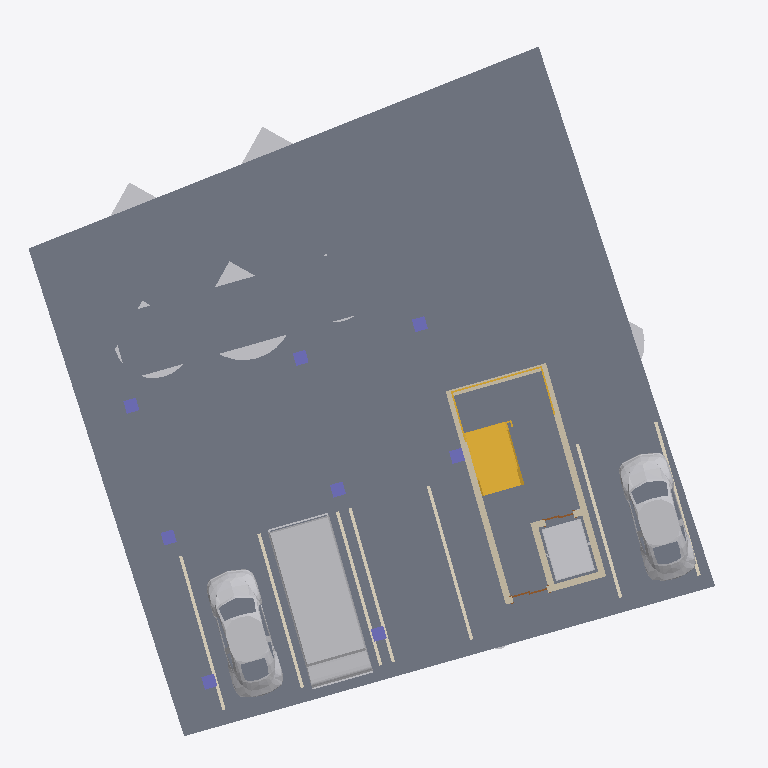
Plan cut of the same IFC building model at storey '1층' (level 0.00 m, cut at 1.40 m), seen from above with north up, elements coloured by IFC class (only those large enough to see are counted): 14 other elements (light grey), 8 columns (violet), 7 slabs (grey), 7 coverings (cream), 6 walls (beige), 2 doors (brown), 1 stair (yellow). Cut surfaces are drawn darker.
Extent 21.8 m × 21.6 m × 17.3 m (x, y, z). Storeys (6): 1층 at 0.00 m; 2층 at 3.00 m; 3층 at 5.80 m; 4층 at 8.60 m; 5층 at 11.40 m; 지붕층 at 14.20 m. Elements (487): 176 IfcBuildingElementProxy, 101 IfcFurnishingElement, 69 IfcWallStandardCase, 35 IfcWindow, 31 IfcCovering, 30 IfcDoor, 16 IfcFlowTerminal, 13 IfcSlab, 8 IfcColumn, 5 IfcStair, 2 IfcRailing, 1 IfcWall.

HEADER;
FILE_DESCRIPTION(('ViewDefinition [CoordinationView_V2.0]','RevitIdentifiers [VersionGUID: fe41f766-d259-4ede-a571-fae738f9e6ea, NumberOfSaves: 11]'),'2;1');
FILE_NAME('BuildLex_Demo_2_수정안_v2.ifc','2026-11-04T15:44:03+09:00',(''),(''),'ODA SDAI 24.11','Autodesk Revit 25.0.2.419 (ENU) - IFC 25.0.2.419','');
FILE_SCHEMA(('IFC2X3'));
ENDSEC;
DATA;
#27=IFCPROJECT('1bZLuU_n119wEcBZJV3gC8',#18,'PJ2-BIM',$,$,'성산동 646-3 다세대주택','수정안(검토 반영)',(#22),#152515);
#59=IFCSITE('1bZLuU_n119wEcBZJV3gCA',#18,'Default',$,$,#58,$,$,.ELEMENT.,(37,33,55,800000),(126,54,18,0),0.0,$,$);
#32=IFCBUILDING('1bZLuU_n119wEcBZJV3gC9',#18,'성산동 다세대주택',$,$,#30,$,'성산동 다세대주택',.ELEMENT.,$,$,#31);
#35=IFCBUILDINGSTOREY('2JF4e6axWHqu3u0C1FZlmi',#18,'1층',$,'Level:8mm Head',#34,$,'1층',.ELEMENT.,0.0);
#39=IFCBUILDINGSTOREY('1ZGO8hrFCHqw0v0026FpFv',#18,'2층',$,'Level:8mm Head',#38,$,'2층',.ELEMENT.,3000.0);
#43=IFCBUILDINGSTOREY('1azwgZz2v1QOudUxVKbCXj',#18,'3층',$,'Level:No Head',#42,$,'3층',.ELEMENT.,5800.0);
#47=IFCBUILDINGSTOREY('1azwgZz2v1QOudUxVKbCXY',#18,'4층',$,'Level:No Head',#46,$,'4층',.ELEMENT.,8600.0);
#51=IFCBUILDINGSTOREY('1azwgZz2v1QOudUxVKbCXZ',#18,'5층',$,'Level:No Head',#50,$,'5층',.ELEMENT.,11400.0);
#55=IFCBUILDINGSTOREY('1azwgZz2v1QOudUxVKbCXW',#18,'지붕층',$,'Level:No Head',#54,$,'지붕층',.ELEMENT.,14200.000000000002);
#40495=IFCSLAB('1azwgZz2v1QOudUxVKbDyQ',#18,'Floor:대지경계:1660976',$,'Floor:대지경계',#40478,#40494,'1660976',.FLOOR.);
#40203=IFCSLAB('1azwgZz2v1QOudUxVKbD1H',#18,'Floor:조경_잔디:1660795',$,'Floor:조경_잔디',#40189,#40202,'1660795',.FLOOR.);
#40291=IFCSLAB('1azwgZz2v1QOudUxVKbD2w',#18,'Floor:주차구획 2500x5000:1660816',$,'Floor:주차구획 2500x5000',#40281,#40290,'1660816',.FLOOR.);
#101580=IFCBUILDINGELEMENTPROXY('1niPeLihz1iOTQKQ1gBc3K',#18,'Van:Delivery Van:1684886',$,'Van:Delivery Van',#101579,#101576,'1684886',$);
#40527=IFCSLAB('1azwgZz2v1QOudUxVKbDyT',#18,'Floor:주차구획 2500x5000:1660983',$,'Floor:주차구획 2500x5000',#40517,#40526,'1660983',.FLOOR.);
#40239=IFCSLAB('1azwgZz2v1QOudUxVKbD2e',#18,'Floor:주차구획 2500x5000:1660802',$,'Floor:주차구획 2500x5000',#40225,#40238,'1660802',.FLOOR.);
#2719=IFCSLAB('1azwgZz2v1QOudUxVKbDT6',#18,'Floor:Concrete 150mm:1658988',$,'Floor:Concrete 150mm',#2702,#2718,'1658988',.FLOOR.);
#95777=IFCBUILDINGELEMENTPROXY('1niPeLihz1iOTQKQ1gBc3N',#18,'RPC Beetle:RPC Beetle:1684885',$,'RPC Beetle:RPC Beetle',#95776,#95773,'1684885',$);
#101592=IFCBUILDINGELEMENTPROXY('1niPeLihz1iOTQKQ1gBc3L',#18,'RPC Beetle:RPC Beetle:1684887',$,'RPC Beetle:RPC Beetle',#101591,#101588,'1684887',$);
#38008=IFCSTAIR('1azwgZz2v1QOudUxVKbDCJ',#18,'Assembled Stair:Stair:1659961',$,'Assembled Stair:190mm max riser 250mm going',#38007,$,'1659961',.HALF_TURN_STAIR.);
#40271=IFCSLAB('1azwgZz2v1QOudUxVKbD2Z',#18,'Floor:주차구획 2500x5000:1660809',$,'Floor:주차구획 2500x5000',#40261,#40270,'1660809',.FLOOR.);
#125858=IFCBUILDINGELEMENTPROXY('2Sn9fzF$P4ZBrj6IVhDukh',#18,'엘리베이터 카:1685073',$,$,#125848,#125857,'1685073',$);
#1006=IFCWALLSTANDARDCASE('1azwgZz2v1QOudUxVKbCXd',#18,'Basic Wall:BL_코어_차콜 200:1658701',$,'Basic Wall:BL_코어_차콜 200',#994,#1005,'1658701');
#1029=IFCWALLSTANDARDCASE('1azwgZz2v1QOudUxVKbCXb',#18,'Basic Wall:BL_코어_차콜 200:1658703',$,'Basic Wall:BL_코어_차콜 200',#1017,#1028,'1658703');
#107150=IFCBUILDINGELEMENTPROXY('1niPeLihz1iOTQKQ1gBc2E',#18,'RPC Tree - Deciduous:Common Apple - 20'':1684940',$,'RPC Tree - Deciduous:Common Apple - 20''',#107149,#107146,'1684940',$);
#123951=IFCBUILDINGELEMENTPROXY('1niPeLihz1iOTQKQ1gBc2G',#18,'RPC Tree - Deciduous:Common Apple - 20'':1684946',$,'RPC Tree - Deciduous:Common Apple - 20''',#123950,#123947,'1684946',$);
#123940=IFCBUILDINGELEMENTPROXY('1niPeLihz1iOTQKQ1gBc2J',#18,'RPC Tree - Deciduous:Japanese Cherry - 15'':1684945',$,'RPC Tree - Deciduous:Japanese Cherry - 15''',#123939,#123936,'1684945',$);
#101638=IFCCOVERING('1niPeLihz1iOTQKQ1gBc3X',#18,'Floor:BL_주차선 10:1684899',$,'Floor:BL_주차선 10',#101628,#101637,'1684899',.FLOORING.);
#101689=IFCCOVERING('1niPeLihz1iOTQKQ1gBc3w',#18,'Floor:BL_주차선 10:1684920',$,'Floor:BL_주차선 10',#101679,#101688,'1684920',.FLOORING.);
#101706=IFCCOVERING('1niPeLihz1iOTQKQ1gBc3z',#18,'Floor:BL_주차선 10:1684927',$,'Floor:BL_주차선 10',#101696,#101705,'1684927',.FLOORING.);
#101612=IFCCOVERING('1niPeLihz1iOTQKQ1gBc3U',#18,'Floor:BL_주차선 10:1684892',$,'Floor:BL_주차선 10',#101598,#101611,'1684892',.FLOORING.);
#101672=IFCCOVERING('1niPeLihz1iOTQKQ1gBc3p',#18,'Floor:BL_주차선 10:1684913',$,'Floor:BL_주차선 10',#101662,#101671,'1684913',.FLOORING.);
#101655=IFCCOVERING('1niPeLihz1iOTQKQ1gBc3e',#18,'Floor:BL_주차선 10:1684906',$,'Floor:BL_주차선 10',#101645,#101654,'1684906',.FLOORING.);
#42590=IFCWALL('1niPeLihz1iOTQKQ1gBcUH',#18,'Basic Wall:BL_코어_차콜 200:1684179',$,'Basic Wall:BL_코어_차콜 200',#42406,#42589,'1684179');
#941=IFCWALLSTANDARDCASE('1azwgZz2v1QOudUxVKbCXc',#18,'Basic Wall:BL_코어_차콜 200:1658700',$,'Basic Wall:BL_코어_차콜 200',#925,#940,'1658700');
#1072=IFCWALLSTANDARDCASE('1azwgZz2v1QOudUxVKbCXw',#18,'Basic Wall:BL_내벽_콘크리트 200:1658704',$,'Basic Wall:BL_내벽_콘크리트 200',#1059,#1071,'1658704');
#101723=IFCCOVERING('1niPeLihz1iOTQKQ1gBc24',#18,'Floor:BL_주차선 10:1684934',$,'Floor:BL_주차선 10',#101713,#101722,'1684934',.FLOORING.);
#104153=IFCBUILDINGELEMENTPROXY('1niPeLihz1iOTQKQ1gBc29',#18,'RPC Tree - Deciduous:Japanese Cherry - 15'':1684939',$,'RPC Tree - Deciduous:Japanese Cherry - 15''',#104152,#104149,'1684939',$);
#116314=IFCBUILDINGELEMENTPROXY('1niPeLihz1iOTQKQ1gBc2C',#18,'RPC Tree - Deciduous:Siberian Crab Apple - 20'':1684942',$,'RPC Tree - Deciduous:Siberian Crab Apple - 20''',#116313,#116310,'1684942',$);
#2830=IFCCOLUMN('1azwgZz2v1QOudUxVKbDTN',#18,'M_Concrete-Rectangular-Column:400 x 400mm:1659005',$,'M_Concrete-Rectangular-Column:400 x 400mm',#2829,#2826,'1659005');
#2816=IFCCOLUMN('1azwgZz2v1QOudUxVKbDTM',#18,'M_Concrete-Rectangular-Column:400 x 400mm:1659004',$,'M_Concrete-Rectangular-Column:400 x 400mm',#2815,#2812,'1659004');
#2872=IFCCOLUMN('1azwgZz2v1QOudUxVKbDUg',#18,'M_Concrete-Rectangular-Column:400 x 400mm:1659008',$,'M_Concrete-Rectangular-Column:400 x 400mm',#2871,#2868,'1659008');
#2771=IFCCOLUMN('1azwgZz2v1QOudUxVKbDTI',#18,'M_Concrete-Rectangular-Column:400 x 400mm:1659000',$,'M_Concrete-Rectangular-Column:400 x 400mm',#2770,#2767,'1659000');
#2788=IFCCOLUMN('1azwgZz2v1QOudUxVKbDTG',#18,'M_Concrete-Rectangular-Column:400 x 400mm:1659002',$,'M_Concrete-Rectangular-Column:400 x 400mm',#2787,#2784,'1659002');
#2802=IFCCOLUMN('1azwgZz2v1QOudUxVKbDTH',#18,'M_Concrete-Rectangular-Column:400 x 400mm:1659003',$,'M_Concrete-Rectangular-Column:400 x 400mm',#2801,#2798,'1659003');
#2844=IFCCOLUMN('1azwgZz2v1QOudUxVKbDTK',#18,'M_Concrete-Rectangular-Column:400 x 400mm:1659006',$,'M_Concrete-Rectangular-Column:400 x 400mm',#2843,#2840,'1659006');
#2858=IFCCOLUMN('1azwgZz2v1QOudUxVKbDTL',#18,'M_Concrete-Rectangular-Column:400 x 400mm:1659007',$,'M_Concrete-Rectangular-Column:400 x 400mm',#2857,#2854,'1659007');
#1105=IFCWALLSTANDARDCASE('1azwgZz2v1QOudUxVKbCXx',#18,'Basic Wall:BL_내벽_콘크리트 200:1658705',$,'Basic Wall:BL_내벽_콘크리트 200',#1093,#1104,'1658705');
#28432=IFCDOOR('1azwgZz2v1QOudUxVKbDNh',#18,'Door-Double-Sliding:자동문(유리) 1100x2400:1659585',$,'Door-Double-Sliding:자동문(유리) 1100x2400',#151511,#28428,'1659585',2399.999999999997,1099.999999999999);
#42353=IFCDOOR('3utZ1Ml6z4DugSRhzt5cPC',#18,'Door-Double-Sliding:엘리베이터 도어 900x2100:1661462',$,'Door-Double-Sliding:엘리베이터 도어 900x2100',#151526,#42349,'1661462',2099.9999999999973,900.0000000000011);
#125893=IFCBUILDINGELEMENTPROXY('2Sn9fzF$P4ZBrj6IVhDukf',#18,'엘리베이터 카:1685075',$,$,#125883,#125892,'1685075',$);
#125910=IFCBUILDINGELEMENTPROXY('2Sn9fzF$P4ZBrj6IVhDukk',#18,'엘리베이터 카:1685076',$,$,#125900,#125909,'1685076',$);
#125995=IFCBUILDINGELEMENTPROXY('2Sn9fzF$P4ZBrj6IVhDukZ',#18,'엘리베이터 카 손잡이:1685081',$,$,#125985,#125994,'1685081',$);
#110840=IFCBUILDINGELEMENTPROXY('1niPeLihz1iOTQKQ1gBc2F',#18,'RPC Tree - Deciduous:Kousa Dogwood - 10'':1684941',$,'RPC Tree - Deciduous:Kousa Dogwood - 10''',#110839,#110836,'1684941',$);
#125927=IFCBUILDINGELEMENTPROXY('2Sn9fzF$P4ZBrj6IVhDukl',#18,'엘리베이터 카:1685077',$,$,#125917,#125926,'1685077',$);
ENDSEC;
